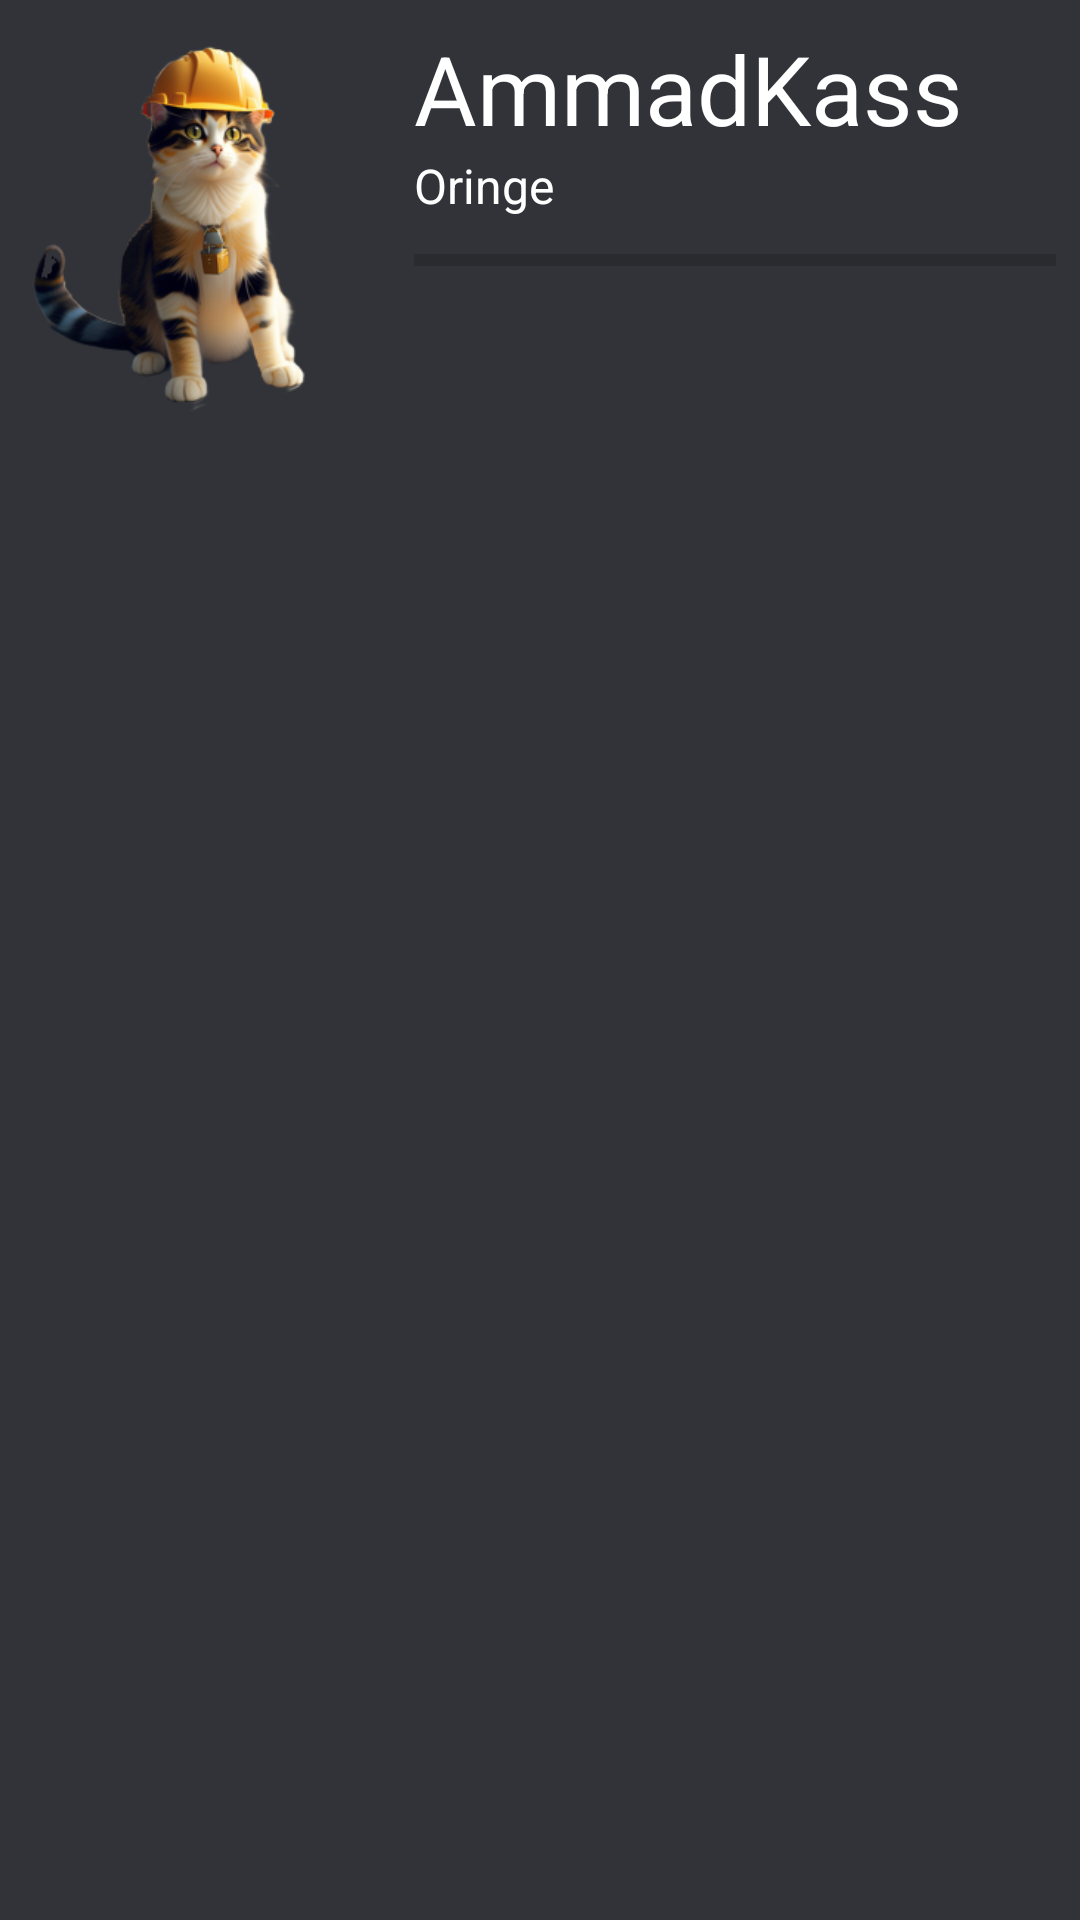

Write the Android layout XML for this screen, with the resource values it uses.
<!-- AndroidManifest.xml: application theme Theme.Ammattikissat -->
<!-- res/layout/cat_view.xml -->
<?xml version="1.0" encoding="utf-8"?>
<LinearLayout xmlns:android="http://schemas.android.com/apk/res/android"
    xmlns:app="http://schemas.android.com/apk/res-auto"
    android:layout_width="match_parent"
    android:layout_height="wrap_content"
    android:layout_marginLeft="12dp"
    android:layout_marginTop="12dp"
    android:layout_marginRight="12dp"
    android:background="#313338"
    android:orientation="horizontal">


    <LinearLayout
        android:layout_width="match_parent"
        android:layout_height="150dp"
        android:layout_weight="1"
        android:orientation="horizontal">

        <ImageView
            android:id="@+id/catPic"
            android:layout_width="wrap_content"
            android:layout_height="match_parent"
            android:layout_marginLeft="4dp"
            android:layout_marginTop="4dp"
            android:layout_marginBottom="4dp"
            android:layout_weight="1"
            app:srcCompat="@drawable/raksakissa_nobg" />

        <LinearLayout
            android:layout_width="match_parent"
            android:layout_height="wrap_content"
            android:layout_margin="8dp"
            android:layout_weight="1"
            android:orientation="vertical">

            <TextView
                android:id="@+id/catTypeText"
                android:layout_width="match_parent"
                android:layout_height="wrap_content"
                android:layout_weight="1"
                android:text="AmmadKass"
                android:textColor="#FFFFFF"
                android:textSize="32sp" />

            <TextView
                android:id="@+id/colourText"
                android:layout_width="match_parent"
                android:layout_height="wrap_content"
                android:layout_weight="1"
                android:text="Oringe"
                android:textColor="#FFFFFF"
                android:textSize="16sp" />

            <ProgressBar
                android:id="@+id/currHPBar"
                style="?android:attr/progressBarStyleHorizontal"
                android:layout_width="match_parent"
                android:layout_height="28dp"
                android:layout_weight="1"
                android:progressTint="#FFFFFF" />

        </LinearLayout>

    </LinearLayout>

</LinearLayout>
<!-- resources referenced by this layout -->
<resources>
  <!-- drawable raksakissa_nobg: png bitmap (drawable, 135962 bytes) -->
  <style name="Theme.Ammattikissat" parent="Theme.MaterialComponents.DayNight.DarkActionBar">
          
          <item name="colorPrimary">@color/purple_500</item>
          <item name="colorPrimaryVariant">@color/purple_700</item>
          <item name="colorOnPrimary">@color/white</item>
          
          <item name="colorSecondary">@color/teal_200</item>
          <item name="colorSecondaryVariant">@color/teal_700</item>
          <item name="colorOnSecondary">@color/black</item>
          
          <item name="android:statusBarColor">?attr/colorPrimaryVariant</item>
          
      </style>
  <color name="purple_500">#313338</color>
  <color name="purple_700">#1e1f22</color>
  <color name="white">#FFFFFFFF</color>
  <color name="teal_200">#FF03DAC5</color>
  <color name="teal_700">#FF018786</color>
  <color name="black">#FF000000</color>
</resources>
